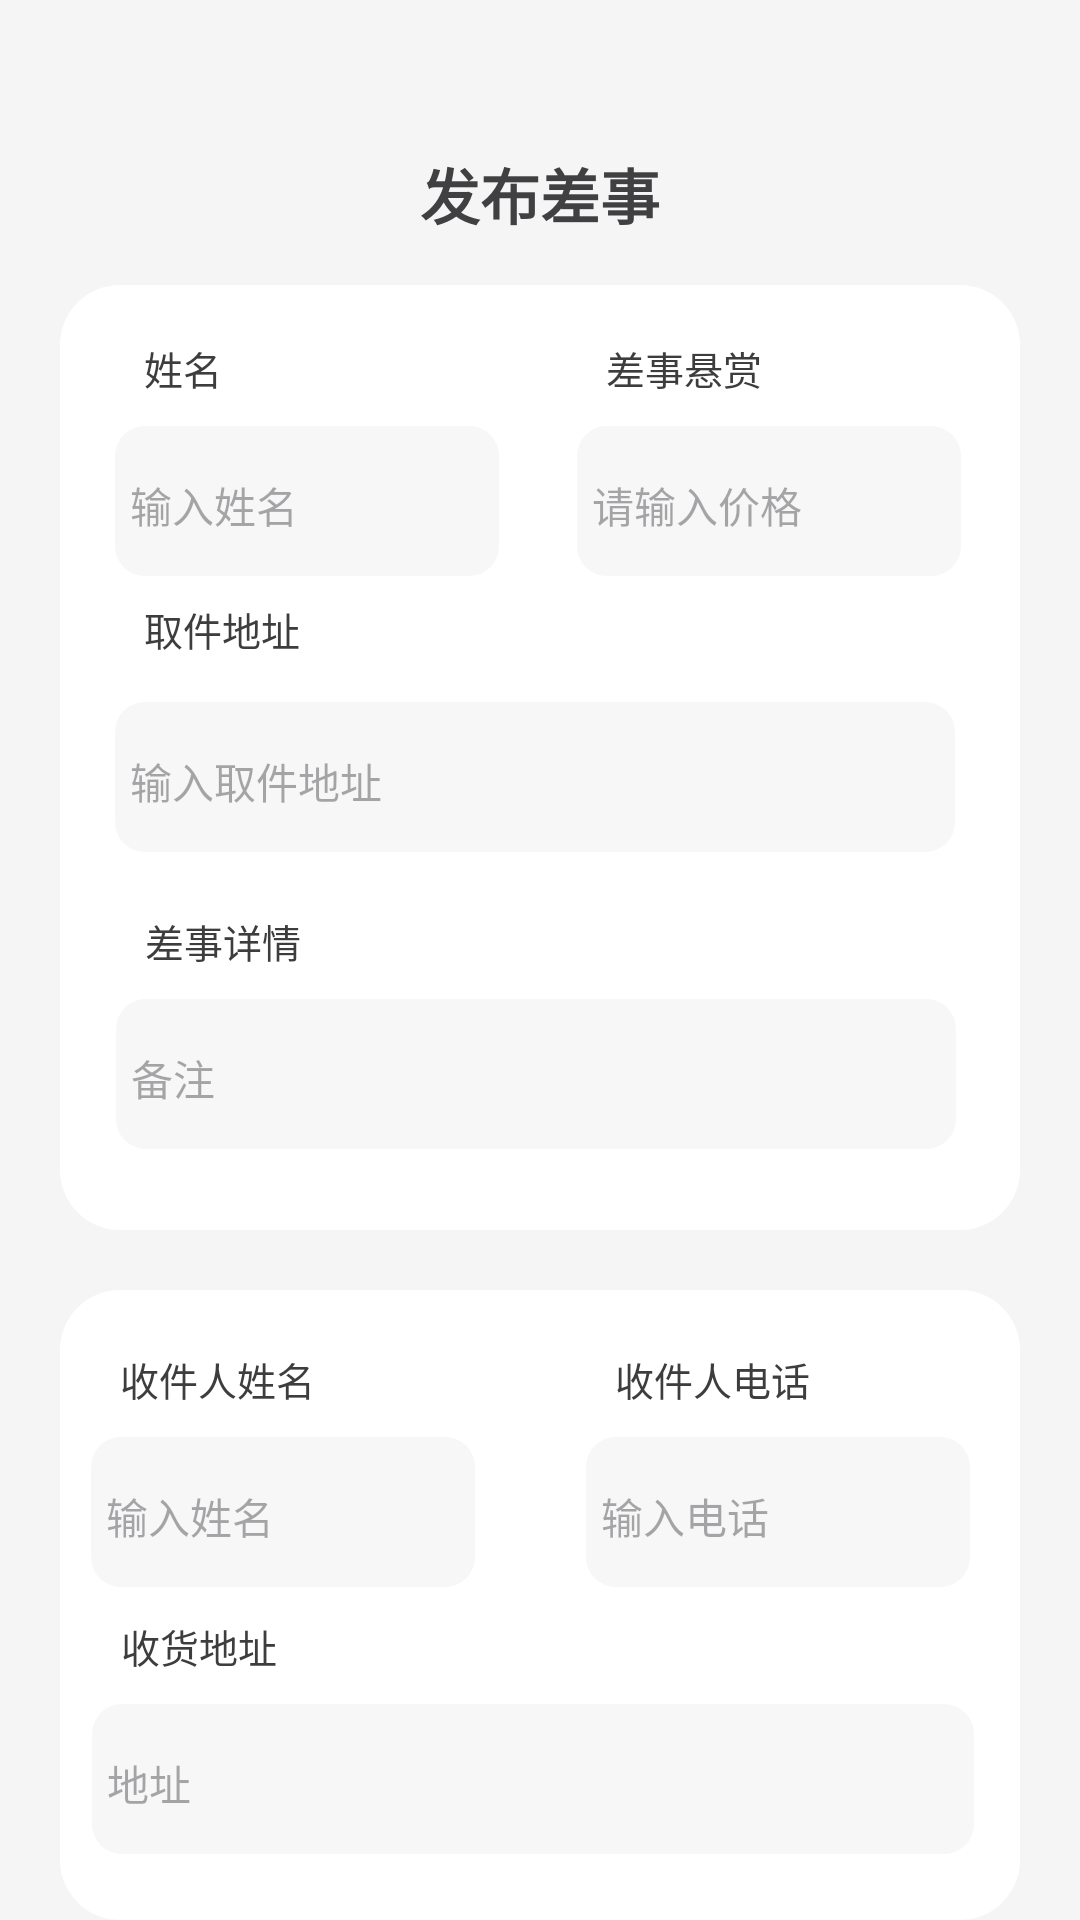

This screen was rendered from an Android layout file. Write that file and the resources it references.
<!-- AndroidManifest.xml: application theme Theme.MurphyCampus -->
<!-- res/layout/fragment_main_upload.xml -->
<?xml version="1.0" encoding="utf-8"?>
<androidx.constraintlayout.widget.ConstraintLayout xmlns:android="http://schemas.android.com/apk/res/android"
    android:layout_width="match_parent"
    android:layout_height="match_parent"
    xmlns:tools="http://schemas.android.com/tools"
    xmlns:app="http://schemas.android.com/apk/res-auto"
    tools:context=".controller.fragment.MyFragmentUpload"
    android:background="@drawable/background">

    <TextView
        android:id="@+id/title_user"
        android:layout_width="wrap_content"
        android:layout_height="35dp"
        android:layout_marginTop="50dp"
        android:text="发布差事"
        android:textColor="#ff404042"
        android:textSize="20sp"
        android:textStyle="bold"
        app:layout_constraintEnd_toEndOf="parent"
        app:layout_constraintStart_toStartOf="parent"
        app:layout_constraintTop_toTopOf="parent"
        tools:ignore="MissingConstraints" />

    <View
        android:id="@+id/view6"
        android:layout_width="match_parent"
        android:layout_height="315dp"
        android:layout_marginLeft="20dp"
        android:layout_marginTop="10dp"
        android:layout_marginRight="20dp"
        android:background="@drawable/order_bacground"
        app:layout_constraintEnd_toEndOf="parent"
        app:layout_constraintStart_toStartOf="parent"
        app:layout_constraintTop_toBottomOf="@+id/title_user"
        tools:ignore="MissingConstraints"></View>

    <TextView
        android:id="@+id/textView7"
        android:layout_width="26dp"
        android:layout_height="19dp"
        android:layout_marginStart="48dp"
        android:layout_marginTop="28dp"
        android:text="姓名"
        android:textColor="#ff3d3d3d"
        android:textSize="13sp"
        app:layout_constraintStart_toStartOf="parent"
        app:layout_constraintTop_toBottomOf="@+id/title_user"
        tools:ignore="MissingConstraints" />

    <View
        android:id="@+id/view2"
        android:layout_width="128dp"
        android:layout_height="50dp"
        android:layout_marginTop="10dp"
        android:layout_marginLeft="-10dp"
        android:background="@drawable/rounded_1"
        app:layout_constraintStart_toStartOf="@+id/textView7"
        app:layout_constraintTop_toBottomOf="@+id/textView7"></View>


    <EditText
        android:id="@+id/PublisherName"
        android:layout_width="119dp"
        android:layout_height="33dp"
        android:layout_marginTop="10dp"
        android:layout_marginLeft="5dp"
        android:background="@drawable/bg_cursor"
        android:hint="输入姓名"
        android:inputType="text"
        android:textColor="#ff333333"
        android:textSize="14sp"
        app:layout_constraintStart_toStartOf="@+id/view2"
        app:layout_constraintTop_toTopOf="@+id/view2" />

    <TextView
        android:id="@+id/textView9"
        android:layout_width="wrap_content"
        android:layout_height="19dp"
        android:layout_marginStart="128dp"
        android:text="差事悬赏"
        android:textColor="#ff3d3d3d"
        android:textSize="13sp"
        app:layout_constraintStart_toEndOf="@+id/textView7"
        app:layout_constraintTop_toTopOf="@+id/textView7" />

    <View
        android:id="@+id/view3"
        android:layout_width="128dp"
        android:layout_height="50dp"
        android:layout_marginTop="10dp"
        android:layout_marginLeft="-10dp"
        android:background="@drawable/rounded_1"
        app:layout_constraintStart_toStartOf="@+id/textView9"
        app:layout_constraintTop_toBottomOf="@+id/textView9">
    </View>

    <EditText
        android:id="@+id/price"
        android:layout_width="119dp"
        android:layout_height="33dp"
        android:layout_marginTop="10dp"
        android:layout_marginLeft="5dp"
        android:background="@drawable/bg_cursor"
        android:hint="请输入价格"
        android:inputType="text"
        android:textColor="#ff333333"
        android:textSize="14sp"
        app:layout_constraintStart_toStartOf="@+id/view3"
        app:layout_constraintTop_toTopOf="@+id/view3" />

    <TextView
        android:id="@+id/textView10"
        android:layout_width="wrap_content"
        android:layout_height="19dp"
        android:layout_marginTop="8dp"
        android:text="取件地址"
        android:textColor="#ff3d3d3d"
        android:textSize="13sp"
        app:layout_constraintStart_toStartOf="@+id/textView7"
        app:layout_constraintTop_toBottomOf="@+id/view2" />

    <View
        android:id="@+id/view4"
        android:layout_width="280dp"
        android:layout_height="50dp"
        android:layout_marginTop="42dp"
        android:background="@drawable/rounded_1"
        app:layout_constraintStart_toStartOf="@+id/view2"
        app:layout_constraintTop_toBottomOf="@+id/view2"></View>

    <EditText
        android:id="@+id/pickUpAddress"
        android:layout_width="270dp"
        android:layout_height="33dp"
        android:layout_marginTop="10dp"
        android:layout_marginLeft="5dp"
        android:background="@drawable/bg_cursor"
        android:hint="输入取件地址"
        android:inputType="text"
        android:textColor="#ff333333"
        android:textSize="14sp"
        app:layout_constraintStart_toStartOf="@+id/view4"
        app:layout_constraintTop_toTopOf="@+id/view4" />

    <TextView
        android:id="@+id/textView11"
        android:layout_width="wrap_content"
        android:layout_height="19dp"
        android:layout_marginLeft="10dp"
        android:layout_marginTop="20dp"
        android:text="差事详情"
        android:textColor="#ff3d3d3d"
        android:textSize="13sp"
        app:layout_constraintStart_toStartOf="@+id/view4"
        app:layout_constraintTop_toBottomOf="@+id/view4" />

    <View
        android:id="@+id/view5"
        android:layout_width="280dp"
        android:layout_height="50dp"
        android:layout_marginTop="10dp"
        android:layout_marginLeft="-10dp"
        android:background="@drawable/rounded_1"
        app:layout_constraintStart_toStartOf="@+id/textView11"
        app:layout_constraintTop_toBottomOf="@+id/textView11"></View>

    <EditText
        android:id="@+id/details"
        android:layout_width="270dp"
        android:layout_height="33dp"
        android:layout_marginTop="10dp"
        android:layout_marginLeft="5dp"
        android:background="@drawable/bg_cursor"
        android:hint="备注"
        android:inputType="text"
        android:textColor="#ff333333"
        android:textSize="14sp"
        app:layout_constraintStart_toStartOf="@+id/view5"
        app:layout_constraintTop_toTopOf="@+id/view5" />

    <View
        android:id="@+id/view7"
        android:layout_width="match_parent"
        android:layout_height="210dp"
        android:layout_marginLeft="20dp"
        android:layout_marginTop="20dp"
        android:layout_marginRight="20dp"
        android:background="@drawable/order_bacground"
        app:layout_constraintTop_toBottomOf="@+id/view6"
        tools:ignore="MissingConstraints"
        tools:layout_editor_absoluteX="24dp"></View>


    <TextView
        android:id="@+id/textView8"
        android:layout_width="wrap_content"
        android:layout_height="19dp"
        android:layout_marginTop="20dp"
        android:layout_marginLeft="20dp"
        android:text="收件人姓名"
        android:textColor="#ff3d3d3d"
        android:textSize="13sp"
        app:layout_constraintStart_toStartOf="@+id/view7"
        app:layout_constraintTop_toTopOf="@+id/view7"
        tools:ignore="MissingConstraints" />

    <View
        android:id="@+id/view11"
        android:layout_width="128dp"
        android:layout_height="50dp"
        android:layout_marginTop="10dp"
        android:layout_marginLeft="-10dp"
        android:background="@drawable/rounded_1"
        app:layout_constraintStart_toStartOf="@+id/textView8"
        app:layout_constraintTop_toBottomOf="@+id/textView8"></View>


    <EditText
        android:id="@+id/addressee"
        android:layout_width="119dp"
        android:layout_height="33dp"
        android:layout_marginTop="10dp"
        android:layout_marginLeft="5dp"
        android:background="@drawable/bg_cursor"
        android:hint="输入姓名"
        android:inputType="text"
        android:textColor="#ff333333"
        android:textSize="14sp"
        app:layout_constraintStart_toStartOf="@+id/view11"
        app:layout_constraintTop_toTopOf="@+id/view11" />

    <TextView
        android:id="@+id/textView13"
        android:layout_width="wrap_content"
        android:layout_height="19dp"
        android:layout_marginStart="100dp"
        android:text="收件人电话"
        android:textColor="#ff3d3d3d"
        android:textSize="13sp"
        app:layout_constraintStart_toEndOf="@+id/textView8"
        app:layout_constraintTop_toTopOf="@+id/textView8" />

    <View
        android:id="@+id/view14"
        android:layout_width="128dp"
        android:layout_height="50dp"
        android:layout_marginTop="10dp"
        android:layout_marginLeft="-10dp"
        android:background="@drawable/rounded_1"
        app:layout_constraintStart_toStartOf="@+id/textView13"
        app:layout_constraintTop_toBottomOf="@+id/textView13">
    </View>

    <EditText
        android:id="@+id/addresseePhone"
        android:layout_width="119dp"
        android:layout_height="33dp"
        android:layout_marginTop="10dp"
        android:layout_marginLeft="5dp"
        android:background="@drawable/bg_cursor"
        android:hint="输入电话"
        android:inputType="text"
        android:textColor="#ff333333"
        android:textSize="14sp"
        app:layout_constraintStart_toStartOf="@+id/view14"
        app:layout_constraintTop_toTopOf="@+id/view14" />

    <TextView
        android:id="@+id/textView19"
        android:layout_width="wrap_content"
        android:layout_height="19dp"
        android:layout_marginLeft="10dp"
        android:layout_marginTop="10dp"
        android:text="收货地址"
        android:textColor="#ff3d3d3d"
        android:textSize="13sp"
        app:layout_constraintStart_toStartOf="@+id/view11"
        app:layout_constraintTop_toBottomOf="@+id/view11" />

    <View
        android:id="@+id/view"
        android:layout_width="294dp"
        android:layout_height="50dp"
        android:layout_marginLeft="-10dp"
        android:layout_marginTop="10dp"
        android:background="@drawable/rounded_1"
        app:layout_constraintStart_toStartOf="@+id/textView19"
        app:layout_constraintTop_toBottomOf="@+id/textView19"></View>

    <EditText
        android:id="@+id/shippingAddress"
        android:layout_width="270dp"
        android:layout_height="33dp"
        android:layout_marginTop="10dp"
        android:layout_marginLeft="5dp"
        android:background="@drawable/bg_cursor"
        android:hint="地址"
        android:inputType="text"
        android:textColor="#ff333333"
        android:textSize="14sp"
        app:layout_constraintStart_toStartOf="@+id/view"
        app:layout_constraintTop_toTopOf="@+id/view" />

    <Button
        android:id="@+id/btn_upload"
        android:layout_width="wrap_content"
        android:layout_height="wrap_content"
        android:layout_marginTop="10dp"
        android:text="发布"
        app:layout_constraintEnd_toEndOf="@+id/view7"
        app:layout_constraintStart_toStartOf="@+id/view7"
        app:layout_constraintTop_toBottomOf="@+id/view7" />


</androidx.constraintlayout.widget.ConstraintLayout>
<!-- resources referenced by this layout -->
<resources>
  <!-- drawable background (drawable) -->
  <?xml version="1.0" encoding="utf-8"?>
  <selector xmlns:android="http://schemas.android.com/apk/res/android">
      <item android:width="375dp" android:height="1849dp">
          <shape android:shape="rectangle">
              <solid android:color="#fff5f5f5" />
          </shape>
      </item>
  </selector>
  <!-- drawable order_bacground (drawable) -->
  <?xml version="1.0" encoding="utf-8"?>
  <selector xmlns:android="http://schemas.android.com/apk/res/android">
  
      <item>
          <shape android:shape="rectangle">
              <solid android:color="#ffffffff" />
              <corners
                  android:topLeftRadius="20dp"
                  android:topRightRadius="20dp"
                  android:bottomLeftRadius="20dp"
                  android:bottomRightRadius="20dp" />
          </shape>
      </item>
  
  </selector>
  <!-- drawable rounded_1 (drawable) -->
  <?xml version="1.0" encoding="utf-8"?>
  <selector xmlns:android="http://schemas.android.com/apk/res/android">
      <item android:width="310dp" android:height="58dp">
          <shape android:shape="rectangle">
              <solid android:color="#fff7f7f7" />
              <corners android:topLeftRadius="10dp" android:topRightRadius="10dp" android:bottomLeftRadius="10dp" android:bottomRightRadius="10dp" />
          </shape>
      </item>
  </selector>
  <style name="Theme.MurphyCampus" parent="Base.Theme.MurphyCampus" />
  <style name="Base.Theme.MurphyCampus" parent="Theme.Material3.DayNight.NoActionBar">
          
          
      </style>
</resources>
